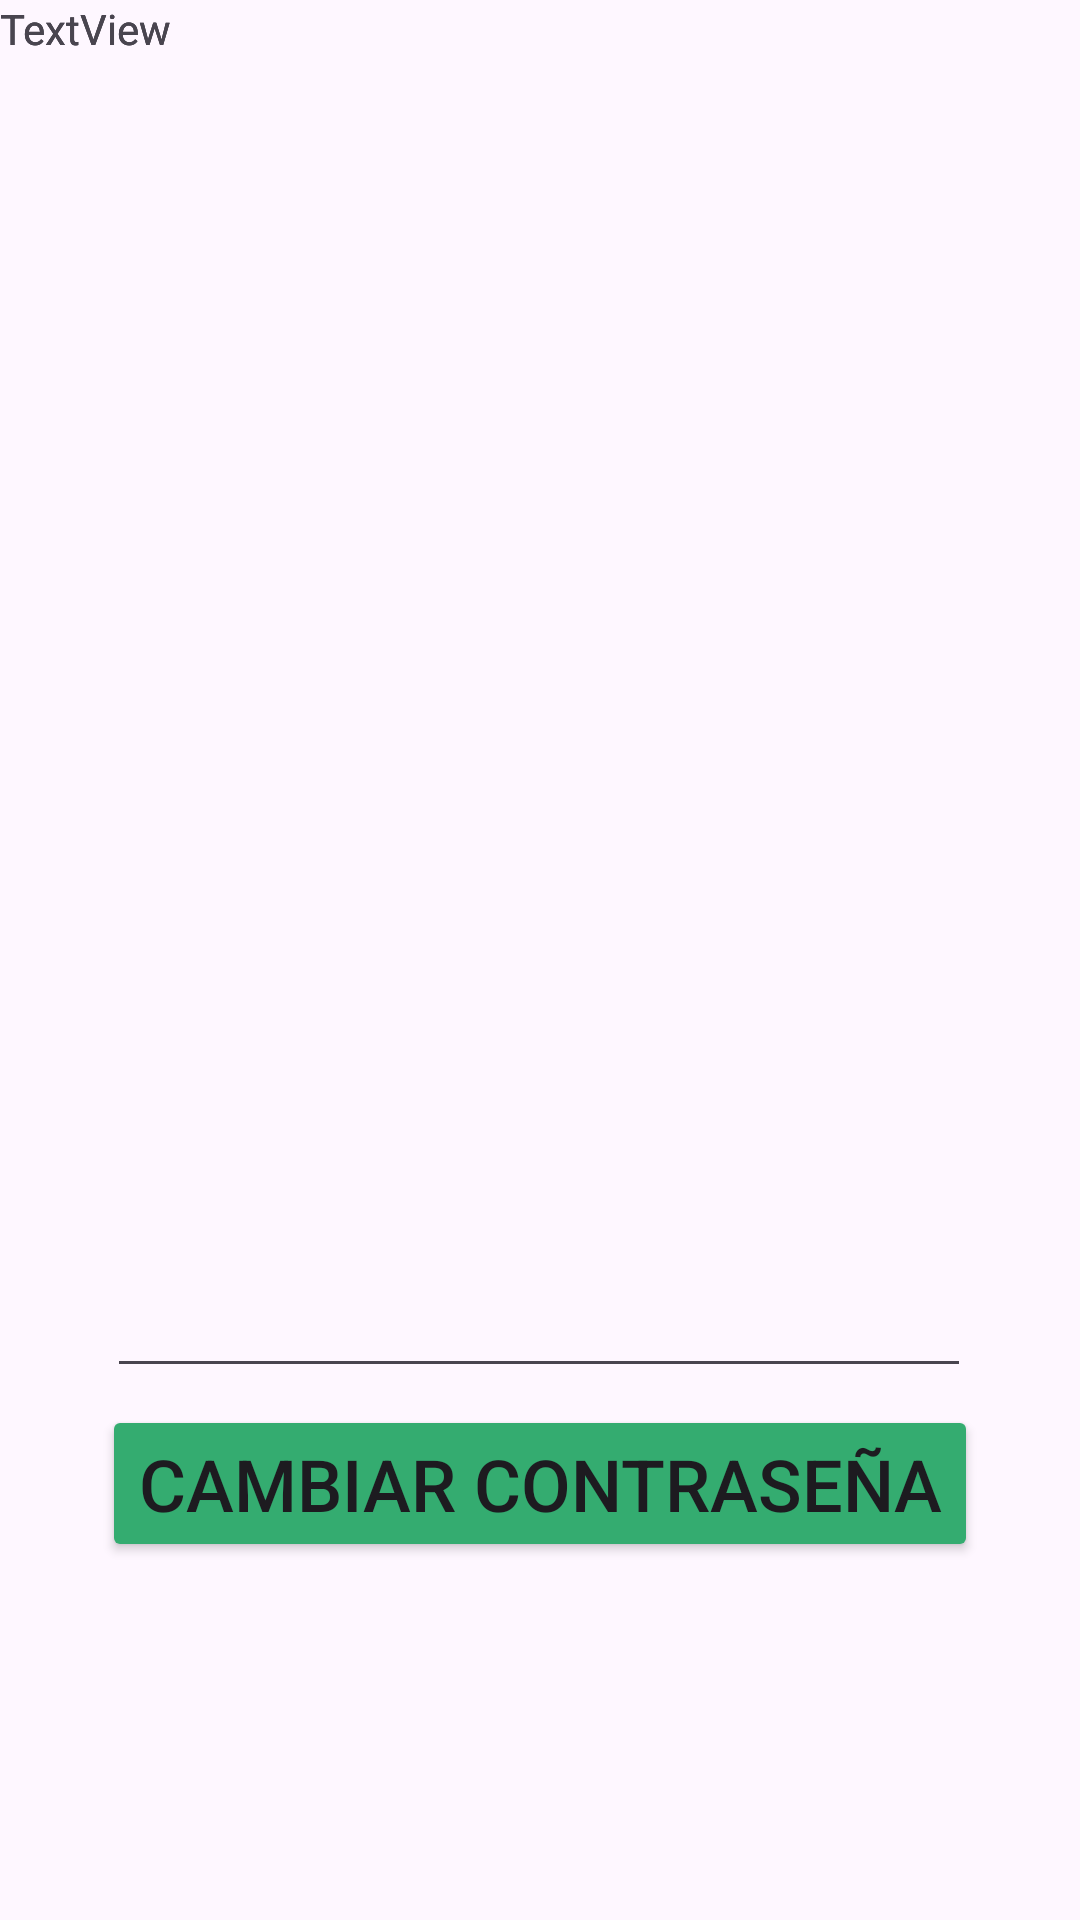

Android layout source for this screen:
<!-- AndroidManifest.xml: application theme Theme.AppUbicatupunto -->
<!-- res/layout/activity_recuperar_contrasena.xml -->
<?xml version="1.0" encoding="utf-8"?>
<androidx.constraintlayout.widget.ConstraintLayout xmlns:android="http://schemas.android.com/apk/res/android"
    xmlns:app="http://schemas.android.com/apk/res-auto"
    xmlns:tools="http://schemas.android.com/tools"
    android:id="@+id/main"
    android:layout_width="match_parent"
    android:layout_height="match_parent"
    tools:context=".RecuperarContrasena">

    <EditText
        android:id="@+id/txtContraseña"
        android:layout_width="288dp"
        android:layout_height="60dp"
        android:ems="10"
        android:inputType="textPassword"
        app:layout_constraintBottom_toBottomOf="parent"
        app:layout_constraintEnd_toEndOf="parent"
        app:layout_constraintHorizontal_bias="0.495"
        app:layout_constraintStart_toStartOf="parent"
        app:layout_constraintTop_toTopOf="parent"
        app:layout_constraintVertical_bias="0.694" />

    <TextView
        android:id="@+id/textView"
        android:layout_width="wrap_content"
        android:layout_height="wrap_content"
        android:text="TextView"
        tools:layout_editor_absoluteX="150dp"
        tools:layout_editor_absoluteY="265dp" />

    <TextView
        android:id="@+id/textView2"
        android:layout_width="wrap_content"
        android:layout_height="wrap_content"
        android:text="TextView"
        tools:layout_editor_absoluteX="150dp"
        tools:layout_editor_absoluteY="310dp" />

    <TextView
        android:id="@+id/textView3"
        android:layout_width="wrap_content"
        android:layout_height="wrap_content"
        android:text="TextView"
        tools:layout_editor_absoluteX="150dp"
        tools:layout_editor_absoluteY="345dp" />

    <Button
        android:id="@+id/button3"
        android:layout_width="wrap_content"
        android:layout_height="wrap_content"
        android:backgroundTint="#34AC70"
        android:text="Cambiar Contraseña"
        android:textSize="24sp"
        app:layout_constraintBottom_toBottomOf="parent"
        app:layout_constraintEnd_toEndOf="parent"
        app:layout_constraintStart_toStartOf="parent"
        app:layout_constraintTop_toTopOf="parent"
        app:layout_constraintVertical_bias="0.797" />
</androidx.constraintlayout.widget.ConstraintLayout>
<!-- resources referenced by this layout -->
<resources>
  <style name="Theme.AppUbicatupunto" parent="Base.Theme.AppUbicatupunto" />
  <style name="Base.Theme.AppUbicatupunto" parent="Theme.Material3.DayNight.NoActionBar">
          
          
      </style>
</resources>
